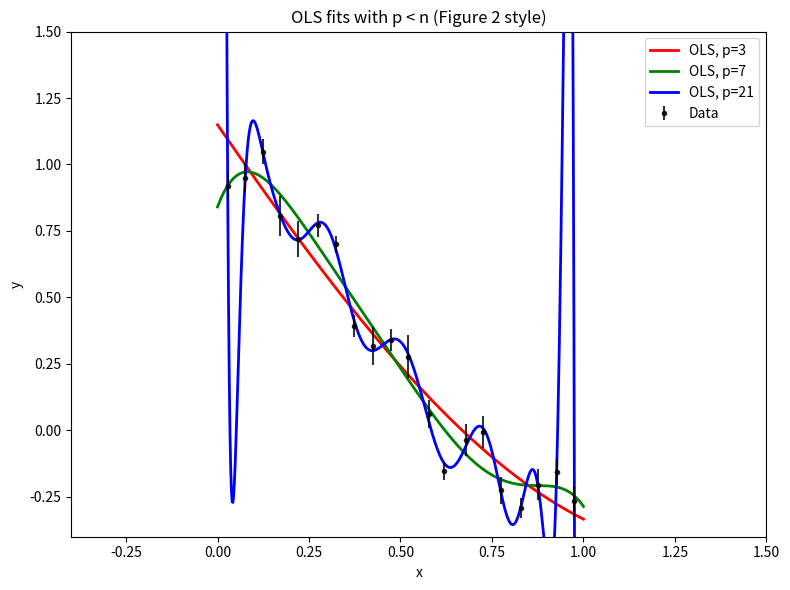
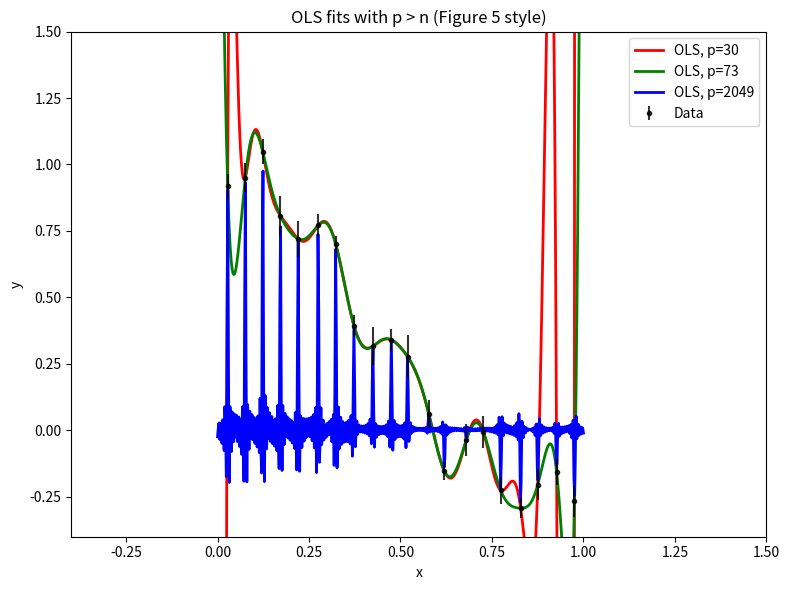

Recreate these plots in Python, in order.
"""
Created on Sun Apr 9 17:54:46 2025

[redacted]
"""
import numpy as np
import matplotlib.pyplot as plt


rng = np.random.default_rng(17)
small = 0.05
xs = np.arange(0.0 + 0.5 * small, 1.0, small)
xs += 0.05 * small * rng.normal(size=xs.shape)
yerrs = 0.02 + 0.06 * rng.uniform(size=xs.shape)
omega0 = 5.0
omega1 = np.pi ** 3
ys = np.sin(omega0 * xs) / (omega0 * xs) - 0.15 * np.cos(omega1 * xs)
ys += yerrs * rng.normal(size=xs.shape)

n = len(xs)


def fourier_design_matrix(t, p, T=3.0):
    
    X = np.zeros((len(t), p))
    for j in range(p):
        freq = (np.floor((j+1) / 2) * np.pi) / T
        if (j+1) % 2 == 1:
            X[:, j] = np.cos(freq * t)
        else:
            X[:, j] = np.sin(freq * t)
    return X


def fit_ols(xs, ys, p, T=3.0):
    X = fourier_design_matrix(xs, p, T=T)
    beta, _, _, _ = np.linalg.lstsq(X, ys, rcond=None)
    return beta


xgrid = np.linspace(0.0, 1.0, 500)


p_vals_under = [3, 7, 21]
plt.figure(figsize=(8, 6))
plt.errorbar(xs, ys, yerrs, fmt='k.', label='Data', alpha=0.8, zorder=10)

colors = ['r', 'g', 'b']
for color, p in zip(colors, p_vals_under):
    beta = fit_ols(xs, ys, p, T=3.0)
    Xg = fourier_design_matrix(xgrid, p, T=3.0)
    yg = Xg @ beta
    plt.plot(xgrid, yg, color=color, lw=2, label=f"OLS, p={p}")

plt.title("OLS fits with p < n (Figure 2 style)")
plt.xlabel("x")
plt.ylabel("y")
plt.xlim(-0.4, 1.5)
plt.ylim(-0.4, 1.5)
plt.legend()
plt.tight_layout()
plt.savefig("OLS_Fits_Under.png")  # Save the under-parameterized plot
plt.show()


p_vals_over = [30, 73, 2049]
plt.figure(figsize=(8, 6))
plt.errorbar(xs, ys, yerrs, fmt='k.', label='Data', alpha=0.8, zorder=10)

colors = ['r', 'g', 'b']
for color, p in zip(colors, p_vals_over):
    beta = fit_ols(xs, ys, p, T=3.0)
    Xg = fourier_design_matrix(xgrid, p, T=3.0)
    yg = Xg @ beta
    plt.plot(xgrid, yg, color=color, lw=2, label=f"OLS, p={p}")

plt.title("OLS fits with p > n (Figure 5 style)")
plt.xlabel("x")
plt.ylabel("y")
plt.xlim(-0.4, 1.5)
plt.ylim(-0.4, 1.5)
plt.legend()
plt.tight_layout()
plt.savefig("OLS_Fits_Over.png")  # Save the over-parameterized plot
plt.show()
